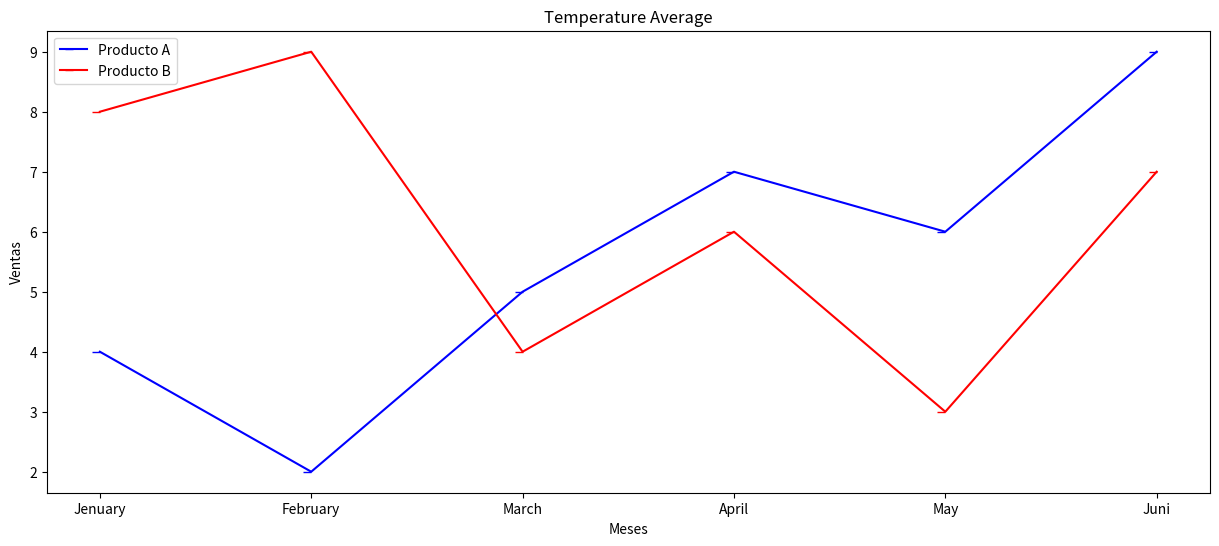

The script that saved this image:
import matplotlib.pyplot as plt

# ● Vendes de dos productes (A i B) durant 6 mesos.
# ● Fes un gràfic de línia amb dues sèries i llegenda.

months = ["Jenuary", "February", "March", "April", "May", "Juni"]
productA = [4,2,5,7,6,9]
productB = [8,9,4,6,3,7]


plt.figure(figsize = (15,6))
plt.plot(months, productA, marker = 0, color = "blue", label = "Producto A")
plt.plot(months, productB, marker = 0, color = "red", label = "Producto B")
plt.title("Temperature Average")
plt.xlabel("Meses")
plt.ylabel("Ventas")
plt.legend()
plt.show()